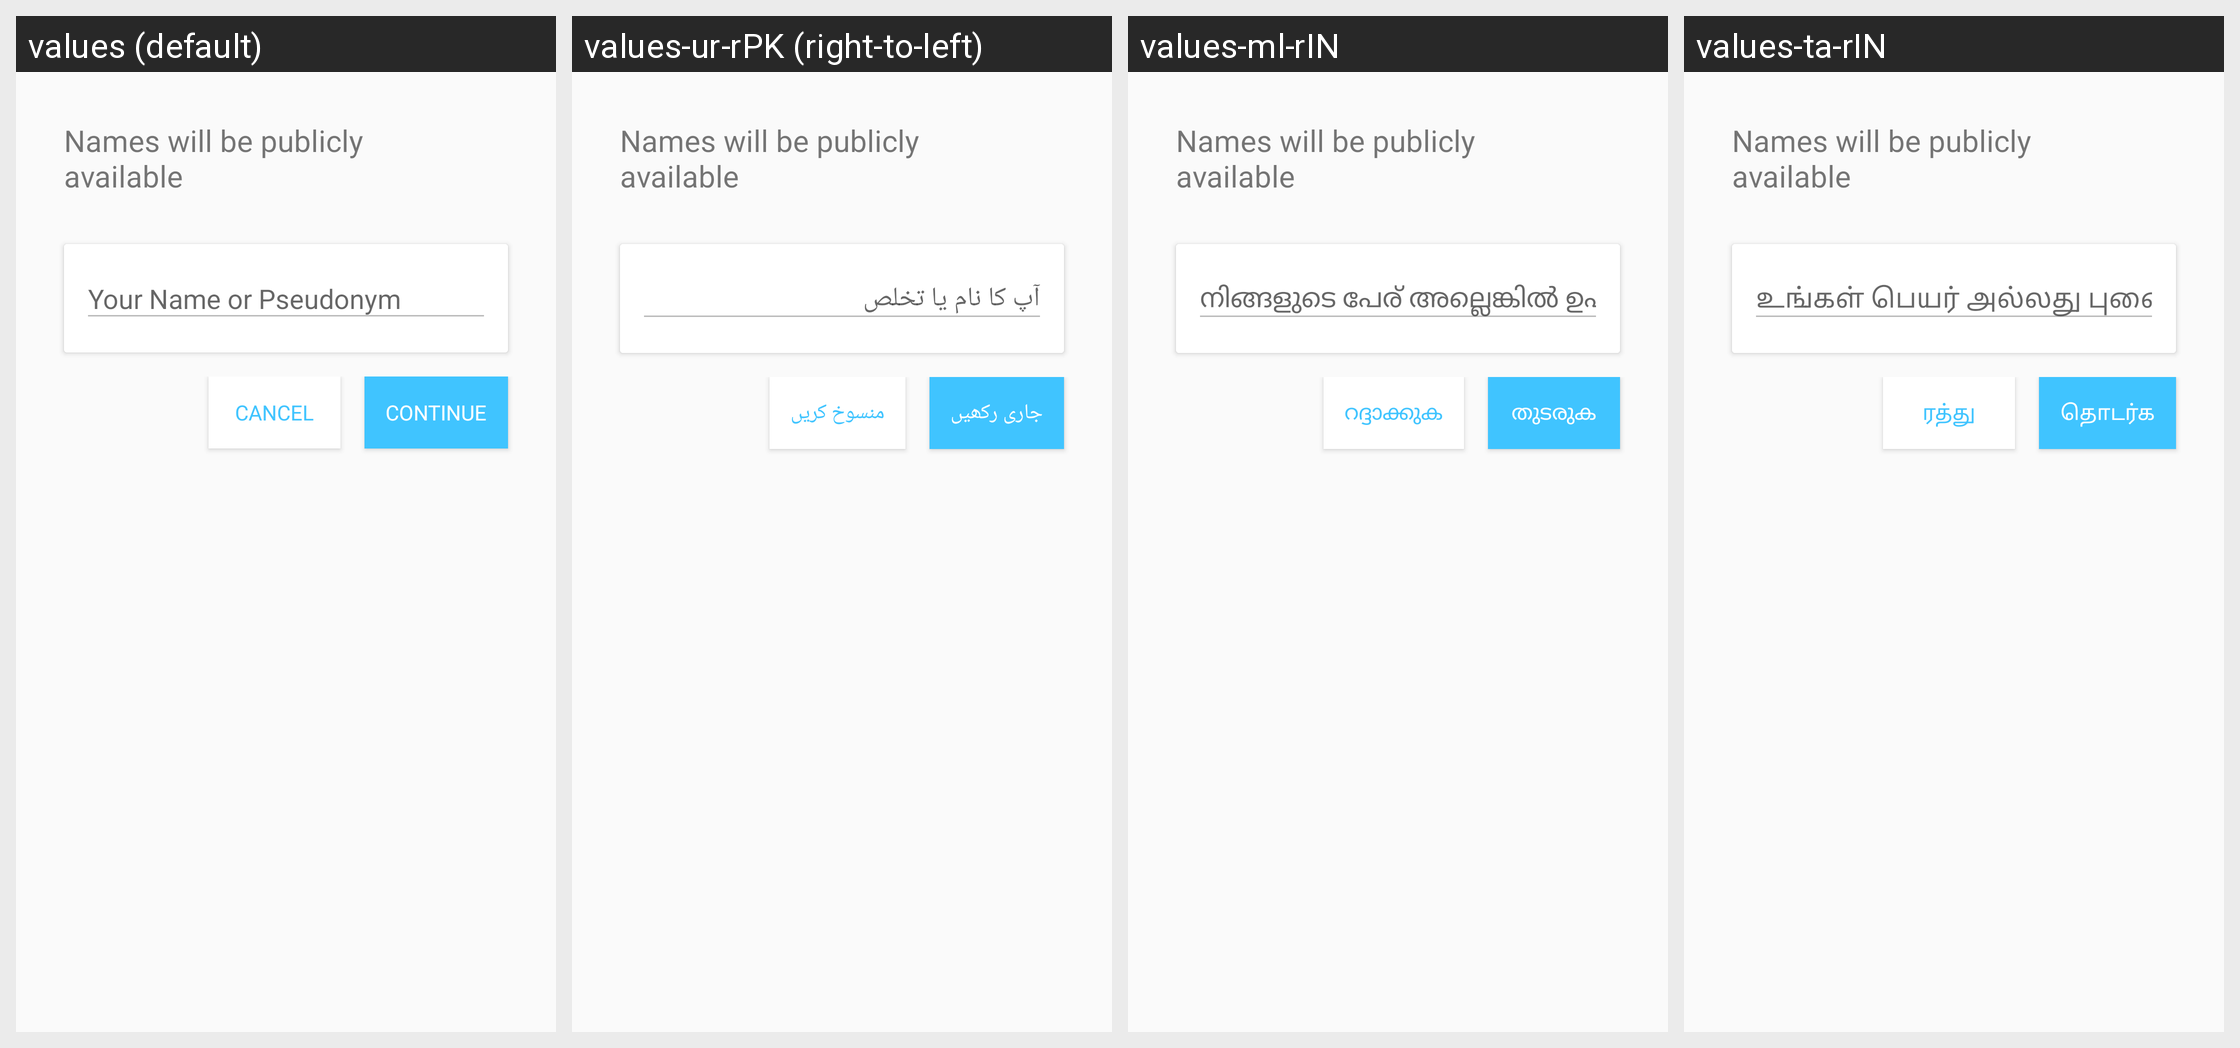

Locale-by-locale string values for the Android screen shown in this grid:
Android screen res/layout/activity_register_offline.xml rendered under 4 locales, left to right: values (default), values-ur-rPK (right-to-left), values-ml-rIN, values-ta-rIN. Device: Nexus 5 (rendered at 1080×1920; each locale shown at half size, 540×960, under a caption strip naming it); theme AppTheme.
Other locales in the repository, not shown: values-am-rET, values-ar-rSA, values-bn-rBD, values-es-rES, values-fa-rAF, values-fa-rIR, values-fr-rFR, values-gu-rIN, values-ha-rHG, values-hi-rIN, values-in-rID, values-ja-rJP, values-km-rKH, values-kn-rIN, values-mn-rMN, values-mr-rIN, values-my-rMM, values-ne-rNP, values-nl-rNL, values-pa-rIN, values-ps-rAF, values-pt-rPT, values-ru-rRU, values-sw-rKE, values-te-rIN, values-th-rTH, values-tl-rPH, values-tr-rTR, values-vi-rVN, values-zh-rCN, values-zh-rTW.
Strings drawn on this screen, with the default value and each locale's value (text and hints the layout hard-codes, and strings that could not be matched under every locale, appear in the picture but are not listed):

your_name
  values: Your Name or Pseudonym
  values-ur-rPK: آپ کا نام یا تخلص
  values-ml-rIN: നിങ്ങളുടെ പേര് അല്ലെങ്കിൽ ഉപജ്ഞാതാവ്
  values-ta-rIN: உங்கள் பெயர் அல்லது புனைப்பெயர்

title_cancel
  values: Cancel
  values-ur-rPK: منسوخ کریں
  values-ml-rIN: റദ്ദാക്കുക
  values-ta-rIN: ரத்து

label_continue
  values: Continue
  values-ur-rPK: جاری رکھیں
  values-ml-rIN: തുടരുക
  values-ta-rIN: தொடர்க
